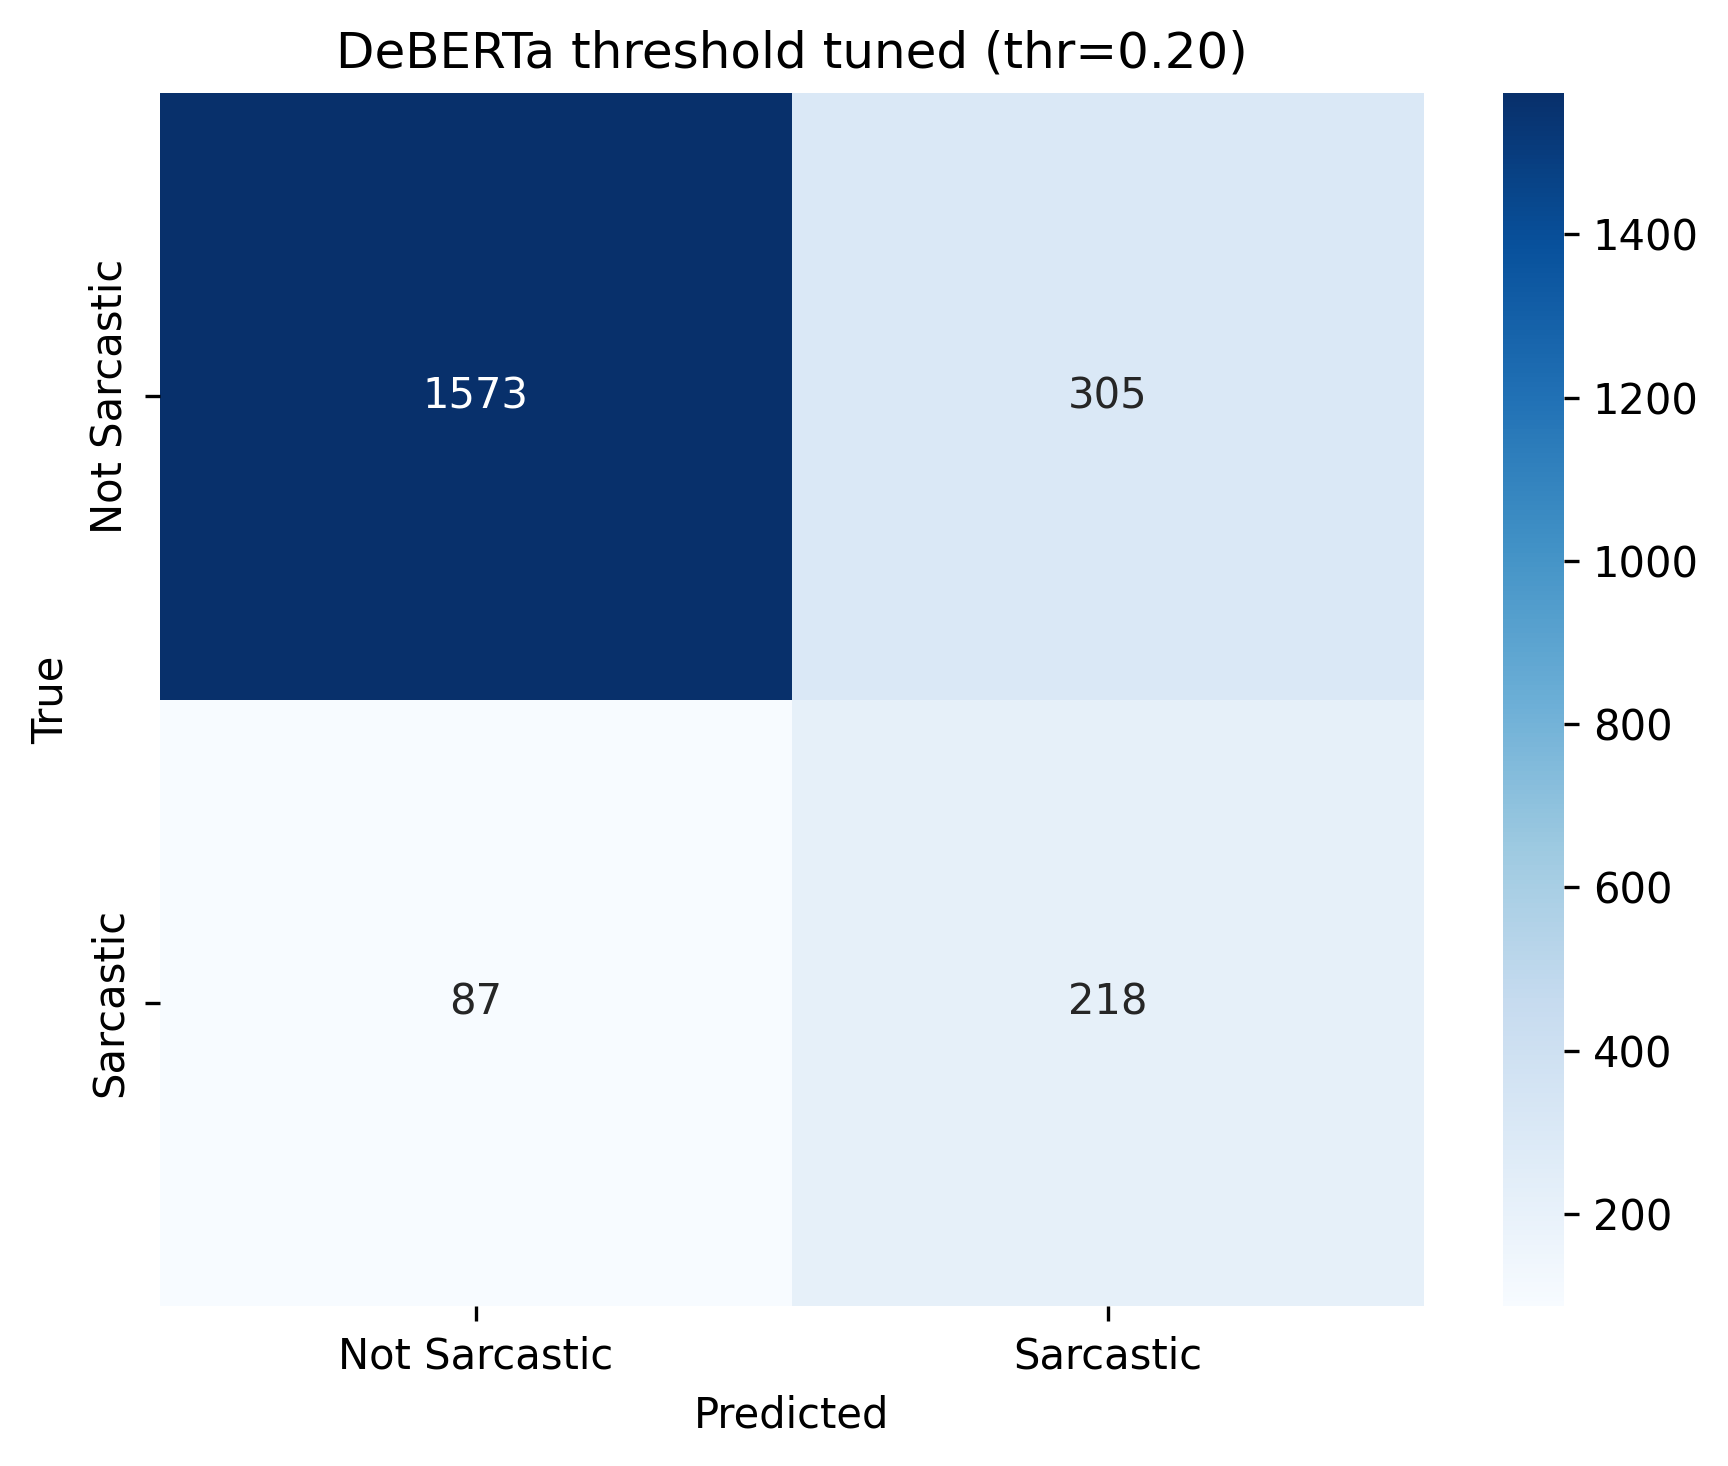

The data file committed next to this chart (first rows):
, Not Sarcastic, Sarcastic
Not Sarcastic, 1573, 305
Sarcastic, 87, 218
